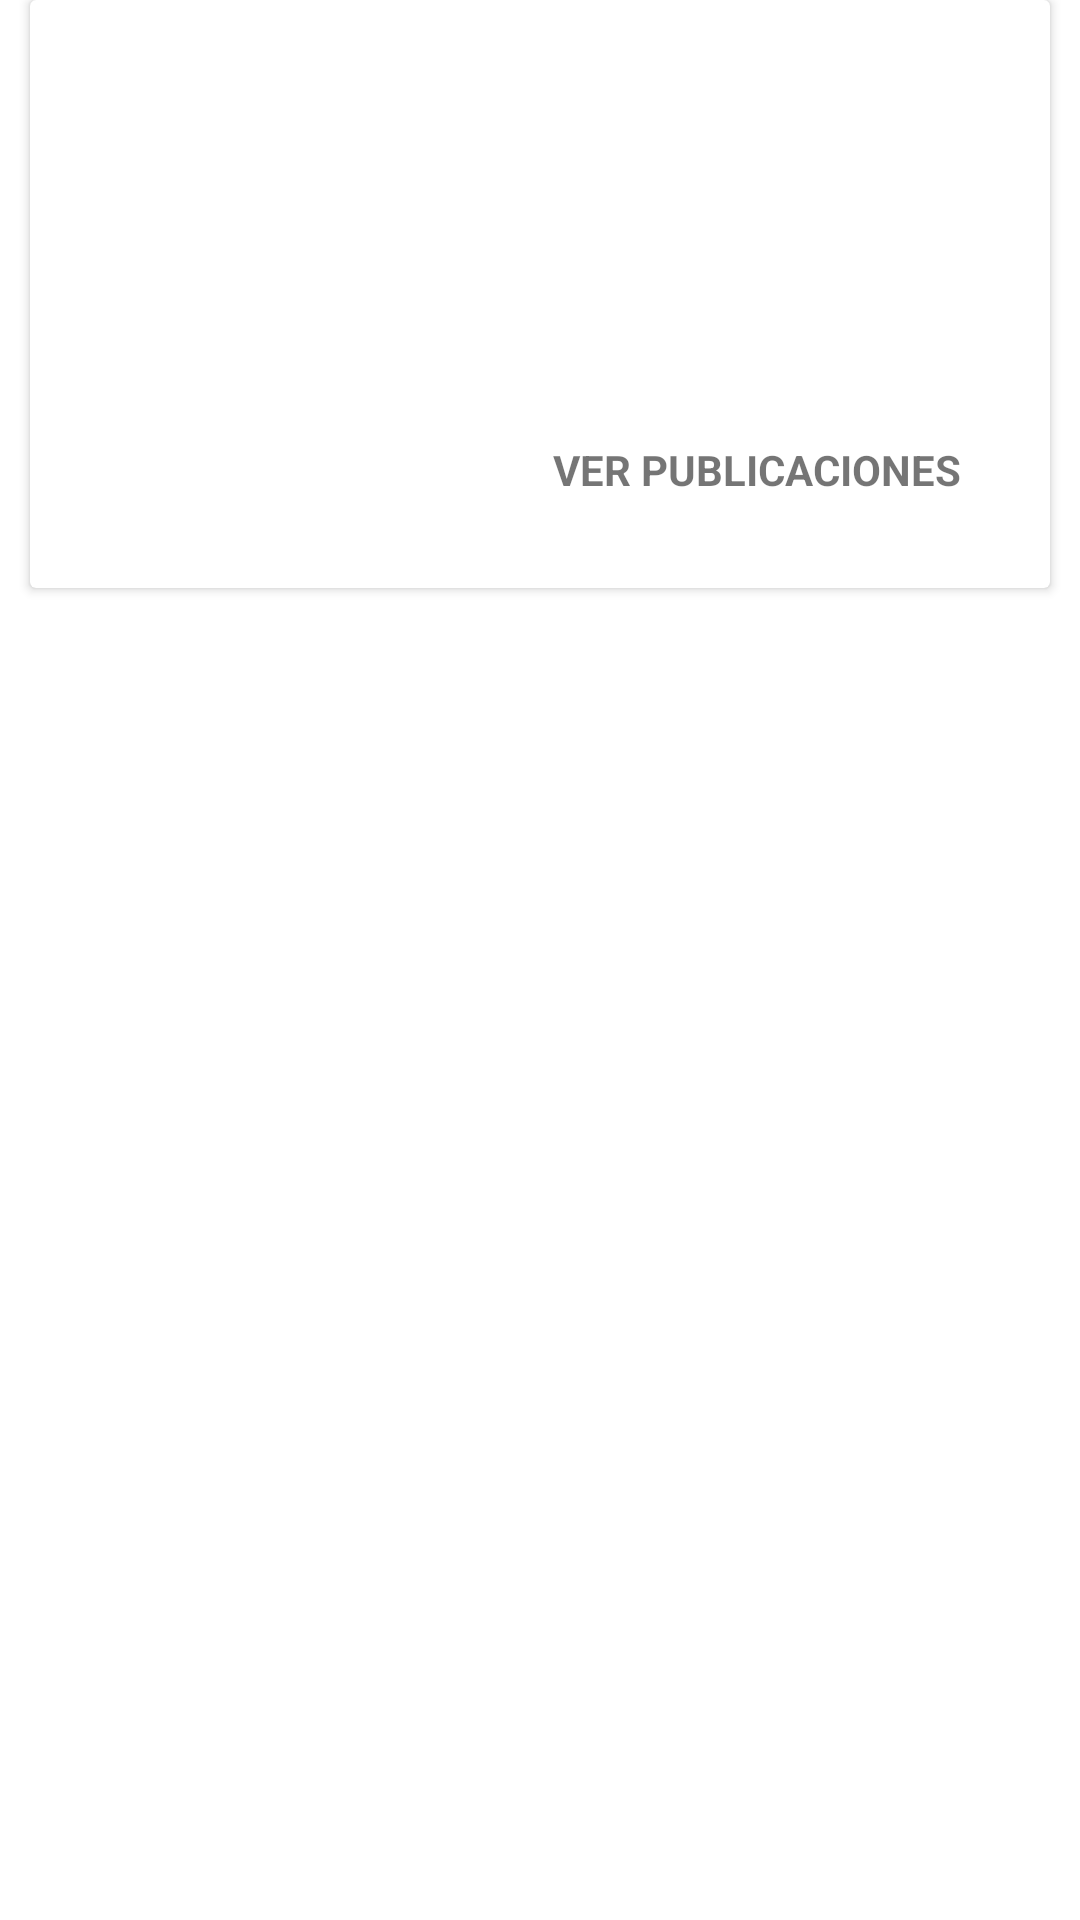

Produce the Android XML layout that renders to this screen, including the resource entries it uses.
<!-- AndroidManifest.xml: application theme Theme.PruebaCeiba -->
<!-- res/layout/adapter_view_user.xml -->
<?xml version="1.0" encoding="utf-8"?>
<androidx.constraintlayout.widget.ConstraintLayout
    xmlns:android="http://schemas.android.com/apk/res/android"
    xmlns:tools="http://schemas.android.com/tools"
    android:layout_width="match_parent"
    android:layout_height="wrap_content"
    android:layout_marginTop="10dp"

    >


    <androidx.cardview.widget.CardView
        android:layout_width="match_parent"
        android:layout_height="wrap_content"
        android:layout_margin="10dp"
        android:elevation="10dp"
        tools:ignore="MissingConstraints">

        <LinearLayout
            android:layout_width="match_parent"
            android:layout_height="wrap_content"
            android:orientation="vertical"
            android:padding="20dp">

            <TextView
                android:id="@+id/textName"
                android:layout_width="match_parent"
                android:layout_height="wrap_content"
                android:padding="10dp"
                tools:ignore="MissingConstraints" />

            <TextView
                android:drawablePadding="5dp"
                android:padding="10dp"
                android:drawableLeft="@drawable/ic_phone"
                android:id="@+id/textPhone"
                android:layout_width="match_parent"
                android:layout_height="wrap_content"
                tools:ignore="MissingConstraints" />

            <TextView
                android:drawablePadding="5dp"
                android:drawableLeft="@drawable/ic_email"
                android:id="@+id/textEmail"
                android:layout_width="match_parent"
                android:layout_height="wrap_content"
                android:padding="10dp"
                tools:ignore="MissingConstraints" />

            <TextView
                android:id="@+id/textSee"
                android:layout_width="match_parent"
                android:layout_height="wrap_content"
                android:gravity="right"
                android:padding="10sp"
                android:text="@string/see"
                android:textStyle="bold"
                tools:ignore="MissingConstraints" />

        </LinearLayout>

    </androidx.cardview.widget.CardView>


</androidx.constraintlayout.widget.ConstraintLayout>
<!-- resources referenced by this layout -->
<resources>
  <string name="see">VER PUBLICACIONES</string>
  <style name="Theme.PruebaCeiba" parent="Theme.MaterialComponents.Light.DarkActionBar">
          
          <item name="colorPrimary">@color/purple_500</item>
          <item name="colorPrimaryVariant">@color/purple_700</item>
          <item name="colorOnPrimary">@color/white</item>
          
          <item name="colorSecondary">@color/teal_200</item>
          <item name="colorSecondaryVariant">@color/teal_700</item>
          <item name="colorOnSecondary">@color/black</item>
          
          <item name="android:statusBarColor" tools:targetApi="l">?attr/colorPrimaryVariant</item>
          
      </style>
  <!-- not gathered from this repository: default colours our renderer supplied (Android Studio template values) -->
  <color name="purple_500">#FF6200EE</color>
  <color name="purple_700">#FF3700B3</color>
  <color name="teal_200">#FF03DAC5</color>
  <color name="teal_700">#FF018786</color>
  <color name="black">#FF000000</color>
  <color name="white">#FFFFFFFF</color>
</resources>
